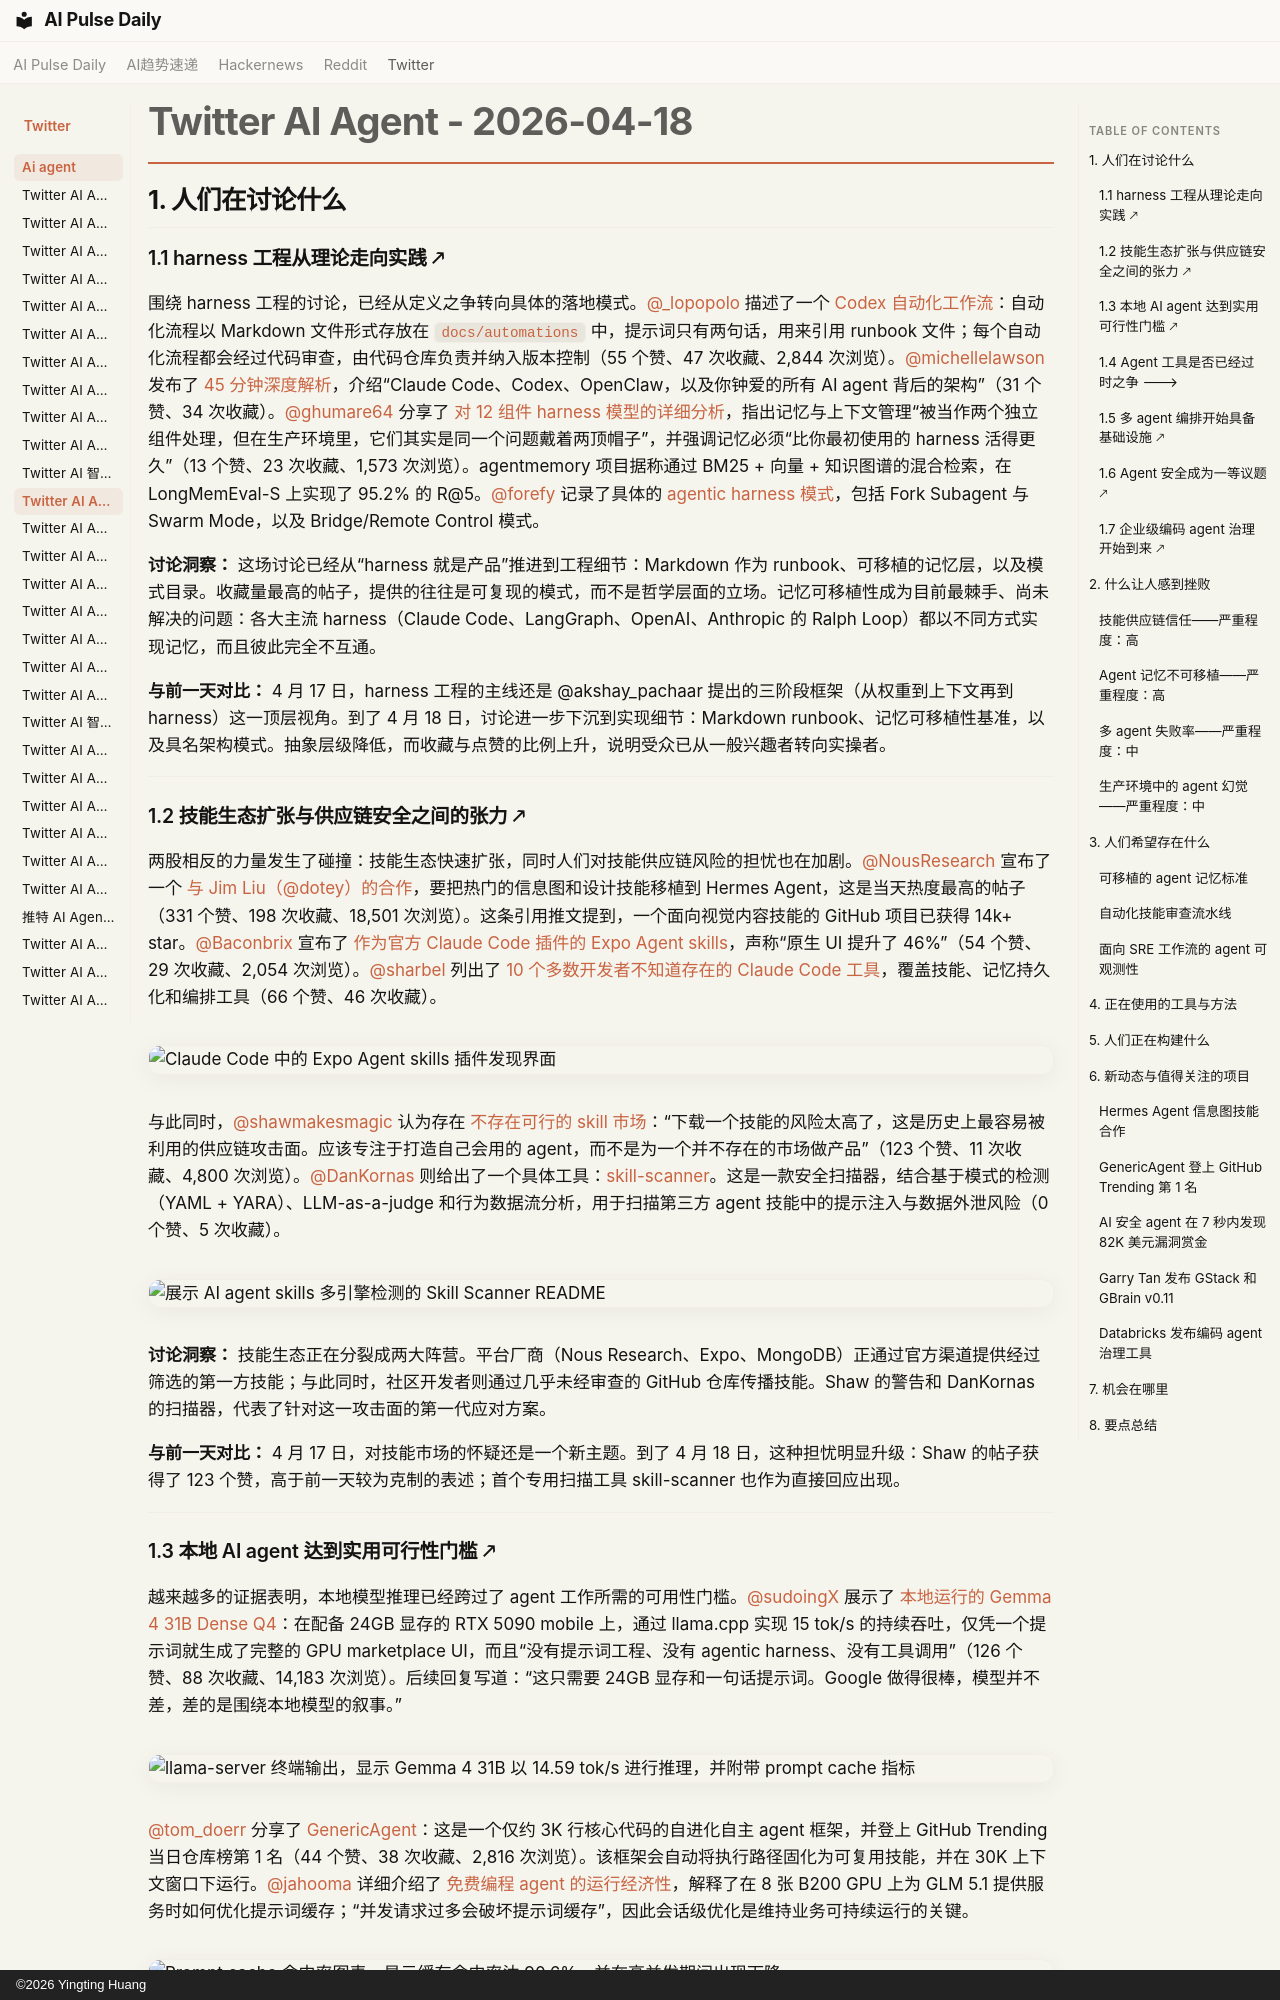

repository: vibewatch/vibewatch.github.io · page: twitter/ai-agent/2026-04-18.zh/index.html · generator: mkdocs · copyright: ©2026 Yingting Huang

# Twitter AI Agent - 2026-04-18

## 1. 人们在讨论什么

### 1.1 harness 工程从理论走向实践 🡕

围绕 harness 工程的讨论，已经从定义之争转向具体的落地模式。[@_lopopolo](https://x.com/_lopopolo) 描述了一个 [Codex 自动化工作流](https://x.com/_lopopolo/status/2045245935228510213)：自动化流程以 Markdown 文件形式存放在 `docs/automations` 中，提示词只有两句话，用来引用 runbook 文件；每个自动化流程都会经过代码审查，由代码仓库负责并纳入版本控制（55 个赞、47 次收藏、2,844 次浏览）。[@michellelawson](https://x.com/michellelawson) 发布了 [45 分钟深度解析](https://x.com/michellelawson/status/2045322275335836132)，介绍“Claude Code、Codex、OpenClaw，以及你钟爱的所有 AI agent 背后的架构”（31 个赞、34 次收藏）。[@ghumare64](https://x.com/ghumare64) 分享了 [对 12 组件 harness 模型的详细分析](https://x.com/ghumare64/status/2045291112454402194)，指出记忆与上下文管理“被当作两个独立组件处理，但在生产环境里，它们其实是同一个问题戴着两顶帽子”，并强调记忆必须“比你最初使用的 harness 活得更久”（13 个赞、23 次收藏、1,573 次浏览）。agentmemory 项目据称通过 BM25 + 向量 + 知识图谱的混合检索，在 LongMemEval-S 上实现了 95.2% 的 R@5。[@forefy](https://x.com/forefy) 记录了具体的 [agentic harness 模式](https://x.com/forefy/status/2045260089808879890)，包括 Fork Subagent 与 Swarm Mode，以及 Bridge/Remote Control 模式。

**讨论洞察：** 这场讨论已经从“harness 就是产品”推进到工程细节：Markdown 作为 runbook、可移植的记忆层，以及模式目录。收藏量最高的帖子，提供的往往是可复现的模式，而不是哲学层面的立场。记忆可移植性成为目前最棘手、尚未解决的问题：各大主流 harness（Claude Code、LangGraph、OpenAI、Anthropic 的 Ralph Loop）都以不同方式实现记忆，而且彼此完全不互通。

**与前一天对比：** 4 月 17 日，harness 工程的主线还是 @akshay_pachaar 提出的三阶段框架（从权重到上下文再到 harness）这一顶层视角。到了 4 月 18 日，讨论进一步下沉到实现细节：Markdown runbook、记忆可移植性基准，以及具名架构模式。抽象层级降低，而收藏与点赞的比例上升，说明受众已从一般兴趣者转向实操者。

---

### 1.2 技能生态扩张与供应链安全之间的张力 🡕

两股相反的力量发生了碰撞：技能生态快速扩张，同时人们对技能供应链风险的担忧也在加剧。[@NousResearch](https://x.com/NousResearch) 宣布了一个 [与 Jim Liu（@dotey）的合作](https://x.com/NousResearch/status/2045613907004535011)，要把热门的信息图和设计技能移植到 Hermes Agent，这是当天热度最高的帖子（331 个赞、198 次收藏、18,501 次浏览）。这条引用推文提到，一个面向视觉内容技能的 GitHub 项目已获得 14k+ star。[@Baconbrix](https://x.com/Baconbrix) 宣布了 [作为官方 Claude Code 插件的 Expo Agent skills](https://x.com/Baconbrix/status/2045310352322433100)，声称“原生 UI 提升了 46%”（54 个赞、29 次收藏、2,054 次浏览）。[@sharbel](https://x.com/sharbel) 列出了 [10 个多数开发者不知道存在的 Claude Code 工具](https://x.com/sharbel/status/2045461633330229477)，覆盖技能、记忆持久化和编排工具（66 个赞、46 次收藏）。

![Claude Code 中的 Expo Agent skills 插件发现界面](https://pbs.twimg.com/media/HGJlYUibcAAwhXi.jpg)

与此同时，[@shawmakesmagic](https://x.com/shawmakesmagic) 认为存在 [不存在可行的 skill 市场](https://x.com/shawmakesmagic/status/2045222901100741026)：“下载一个技能的风险太高了，这是历史上最容易被利用的供应链攻击面。应该专注于打造自己会用的 agent，而不是为一个并不存在的市场做产品”（123 个赞、11 次收藏、4,800 次浏览）。[@DanKornas](https://x.com/DanKornas) 则给出了一个具体工具：[skill-scanner](https://x.com/DanKornas/status/2045398936278470918)。这是一款安全扫描器，结合基于模式的检测（YAML + YARA）、LLM-as-a-judge 和行为数据流分析，用于扫描第三方 agent 技能中的提示注入与数据外泄风险（0 个赞、5 次收藏）。

![展示 AI agent skills 多引擎检测的 Skill Scanner README](https://pbs.twimg.com/media/HGK3fkmWgAA2lMC.png)

**讨论洞察：** 技能生态正在分裂成两大阵营。平台厂商（Nous Research、Expo、MongoDB）正通过官方渠道提供经过筛选的第一方技能；与此同时，社区开发者则通过几乎未经审查的 GitHub 仓库传播技能。Shaw 的警告和 DanKornas 的扫描器，代表了针对这一攻击面的第一代应对方案。

**与前一天对比：** 4 月 17 日，对技能市场的怀疑还是一个新主题。到了 4 月 18 日，这种担忧明显升级：Shaw 的帖子获得了 123 个赞，高于前一天较为克制的表述；首个专用扫描工具 skill-scanner 也作为直接回应出现。

---
